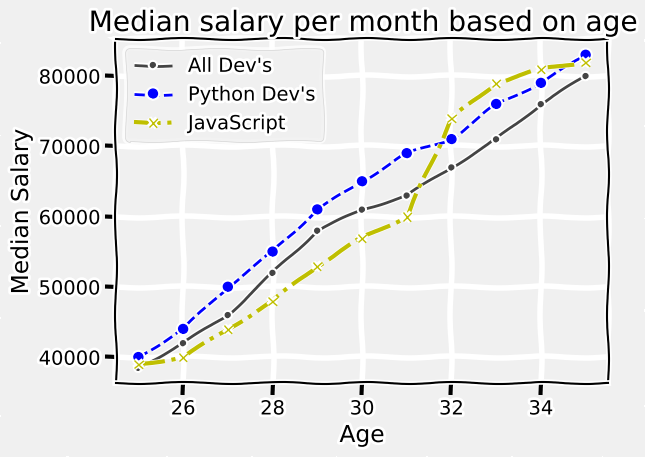

Recreate this plot in Python.
# Creating and customizing plots using MATPLOTLIB

from matplotlib import pyplot as plt

#For changing the style of the plot
#print(plt.style.available)
plt.style.use('fivethirtyeight')
plt.xkcd() #For cominc look

dev_x = [25,26,27,28,29,30,31,32,33,34,35]
dev_y = [38496,42000,46000,52000,58000,61000,63000,67000,71000,76000,80000]
py_dev_y = [40000,44000,50000,55000,61000,65000,69000,71000,76000,79000,83000]
js_dev_y = [39000,40000,44000,48000,53000,57000,60000,74000,79000,81000,82000]

#plot() is for plotting the co-ordinates
plt.plot(dev_x,dev_y,color='#444444',linestyle='-',marker='.',label="All Dev's")
plt.plot(dev_x,py_dev_y,color='b',linestyle='--',marker='o',linewidth=2,label="Python Dev's")
plt.plot(dev_x,js_dev_y,color='y',linestyle='-.',marker='x',linewidth=3,label="JavaScript")

#title() for plot title
plt.title('Median salary per month based on age')

#for labelling the x,y axis
plt.xlabel('Age')
plt.ylabel('Median Salary')

#legend() for describing the lines of the plot
plt.legend()

#To reduce padding issue
plt.tight_layout()

#To enable grid view
plt.grid(True)

#show() is for displaying the plot
plt.show()

#For saving the figure
#plt.savefig('fig.png')
